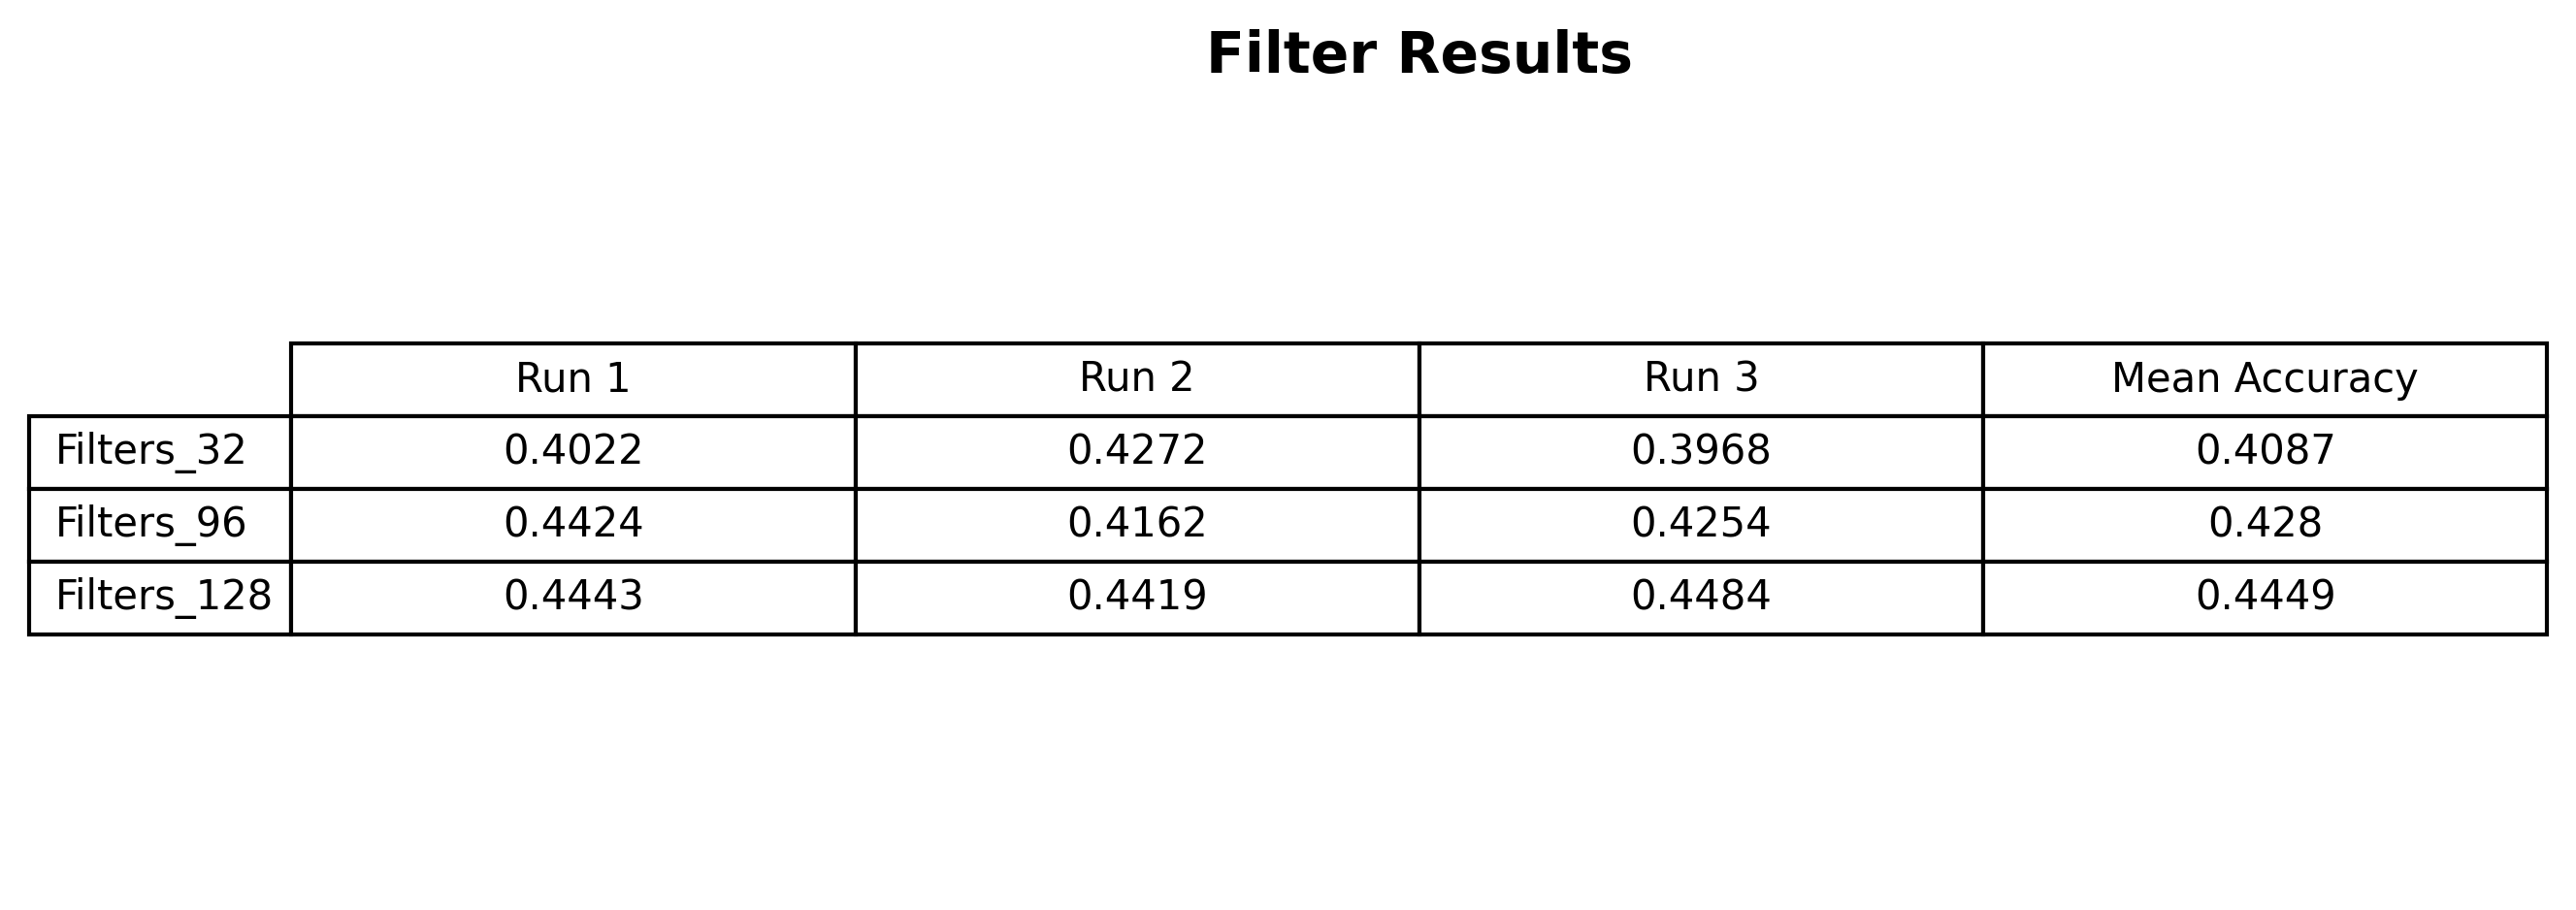

The table this chart was drawn from, first rows:
, Run 1, Run 2, Run 3, Mean Accuracy
Filters_32, 0.4022, 0.4272, 0.3968, 0.4087
Filters_96, 0.4424, 0.4162, 0.4254, 0.428
Filters_128, 0.4443, 0.4419, 0.4484, 0.4449
